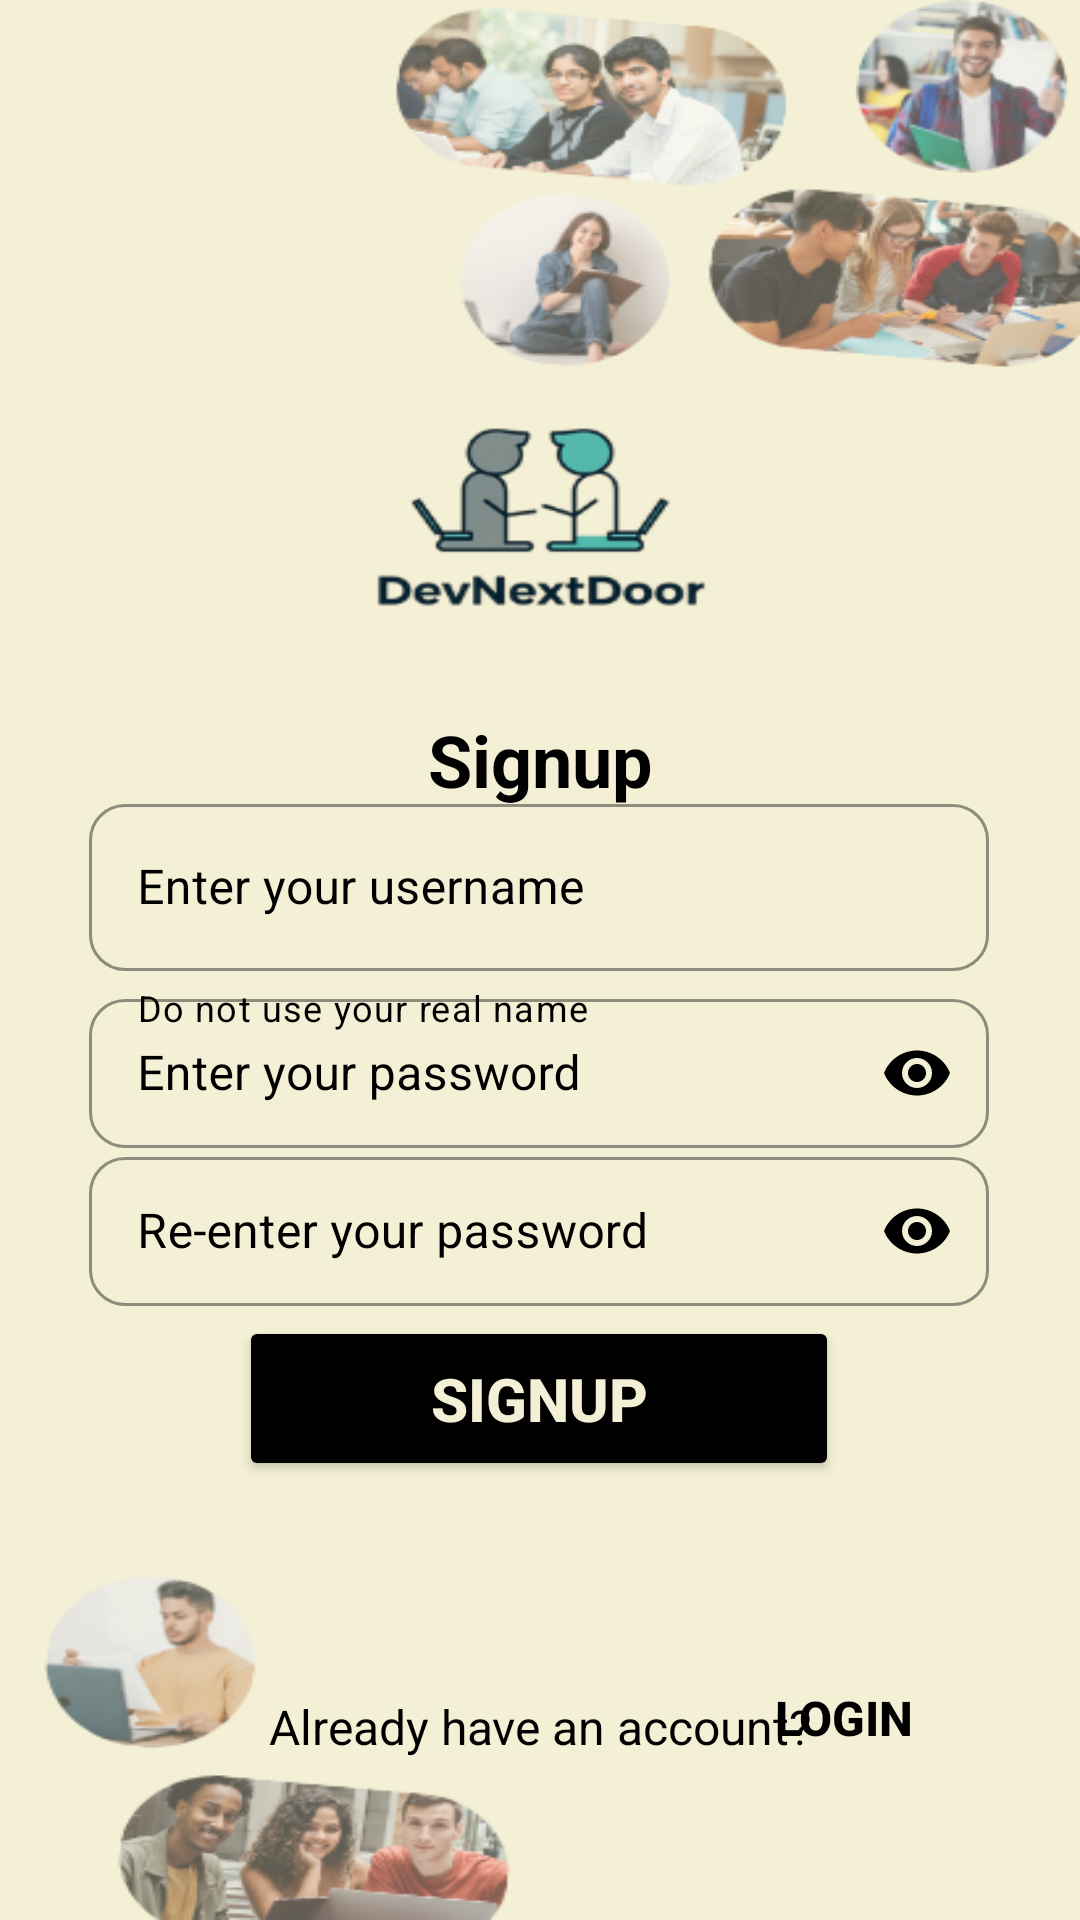

Layout XML and referenced resources for this Android screen:
<!-- AndroidManifest.xml: application theme Theme.DevNextDoor -->
<!-- res/layout/activity_signup.xml -->
<?xml version="1.0" encoding="utf-8"?>
<androidx.constraintlayout.widget.ConstraintLayout xmlns:android="http://schemas.android.com/apk/res/android"
    xmlns:app="http://schemas.android.com/apk/res-auto"
    xmlns:tools="http://schemas.android.com/tools"
    android:id="@+id/main"
    android:layout_width="match_parent"
    android:layout_height="match_parent"
    tools:context=".SignupActivity"
    android:background="@drawable/login_signup_bg">

    <TextView
        android:id="@+id/getStartedText2"
        android:layout_width="wrap_content"
        android:layout_height="wrap_content"
        android:text="Signup"
        android:textAlignment="textStart"
        android:textColor="#000000"
        android:textSize="24sp"
        android:textStyle="bold"
        app:layout_constraintBottom_toBottomOf="parent"
        app:layout_constraintEnd_toEndOf="parent"
        app:layout_constraintStart_toStartOf="parent"
        app:layout_constraintTop_toTopOf="parent"
        app:layout_constraintVertical_bias="0.39" />

    <com.google.android.material.textfield.TextInputLayout
        android:id="@+id/nameInputLayout"
        android:layout_width="300dp"
        android:layout_height="wrap_content"
        app:boxCornerRadiusBottomEnd="12dp"
        app:boxCornerRadiusBottomStart="12dp"
        app:boxCornerRadiusTopEnd="12dp"
        app:boxCornerRadiusTopStart="12dp"
        app:boxStrokeColor="@color/black"
        app:boxStrokeWidth="1dp"
        app:boxStrokeWidthFocused="2dp"
        app:boxStrokeErrorColor="@color/black"
        app:hintTextColor="@color/black"
        app:helperTextTextColor="@color/black"
        app:counterTextColor="@color/black"
        app:placeholderTextColor="@color/black"
        app:helperText="Do not use your real name"
        style="@style/LoginSignupInputStyle"
        app:layout_constraintBottom_toBottomOf="parent"
        app:layout_constraintEnd_toEndOf="parent"
        app:layout_constraintHorizontal_bias="0.495"
        app:layout_constraintStart_toStartOf="parent"
        app:layout_constraintTop_toTopOf="parent"
        app:layout_constraintVertical_bias="0.47">

        <com.google.android.material.textfield.TextInputEditText
            android:id="@+id/timesInputText"
            android:layout_width="match_parent"
            android:layout_height="wrap_content"
            android:hint="Enter your username"
            android:textColor="@color/input_text_color"
            android:textColorHint="@color/input_text_color"
            android:textCursorDrawable="@drawable/black_cursor"
            android:textColorHighlight="#40000000"
            tools:layout_editor_absoluteX="55dp"
            tools:layout_editor_absoluteY="418dp" />
    </com.google.android.material.textfield.TextInputLayout>

    <com.google.android.material.textfield.TextInputLayout
        android:id="@+id/timesInputLayout"
        android:layout_width="300dp"
        android:layout_height="55dp"
        app:boxCornerRadiusBottomEnd="12dp"
        app:boxCornerRadiusBottomStart="12dp"
        app:boxCornerRadiusTopEnd="12dp"
        app:boxCornerRadiusTopStart="12dp"
        app:boxStrokeColor="@color/black"
        app:boxStrokeWidth="1dp"
        app:boxStrokeWidthFocused="2dp"
        app:boxStrokeErrorColor="@color/black"
        app:hintTextColor="@color/black"
        app:helperTextTextColor="@color/black"
        app:counterTextColor="@color/black"
        app:placeholderTextColor="@color/black"
        app:endIconMode="password_toggle"
        app:endIconTint="@color/black"
        style="@style/LoginSignupInputStyle"
        app:layout_constraintBottom_toBottomOf="parent"
        app:layout_constraintEnd_toEndOf="parent"
        app:layout_constraintHorizontal_bias="0.495"
        app:layout_constraintStart_toStartOf="parent"
        app:layout_constraintTop_toTopOf="parent"
        app:layout_constraintVertical_bias="0.56">

        <com.google.android.material.textfield.TextInputEditText
            android:id="@+id/passwordInputText"
            android:layout_width="match_parent"
            android:layout_height="wrap_content"
            android:hint="Enter your password"
            android:inputType="textPassword"
            android:textColor="@color/input_text_color"
            android:textColorHint="@color/input_text_color"
            android:textCursorDrawable="@drawable/black_cursor"
            android:textColorHighlight="#40000000"
            tools:layout_editor_absoluteX="55dp"
            tools:layout_editor_absoluteY="418dp" />
    </com.google.android.material.textfield.TextInputLayout>

    <com.google.android.material.textfield.TextInputLayout
        android:id="@+id/passwordInputLayout"
        android:layout_width="300dp"
        android:layout_height="55dp"
        app:boxCornerRadiusBottomEnd="12dp"
        app:boxCornerRadiusBottomStart="12dp"
        app:boxCornerRadiusTopEnd="12dp"
        app:boxCornerRadiusTopStart="12dp"
        app:boxStrokeColor="@color/black"
        app:boxStrokeWidth="1dp"
        app:boxStrokeWidthFocused="2dp"
        app:boxStrokeErrorColor="@color/black"
        app:hintTextColor="@color/black"
        app:helperTextTextColor="@color/black"
        app:counterTextColor="@color/black"
        app:placeholderTextColor="@color/black"
        app:endIconMode="password_toggle"
        app:endIconTint="@color/black"
        style="@style/LoginSignupInputStyle"
        app:layout_constraintBottom_toBottomOf="parent"
        app:layout_constraintEnd_toEndOf="parent"
        app:layout_constraintHorizontal_bias="0.495"
        app:layout_constraintStart_toStartOf="parent"
        app:layout_constraintTop_toTopOf="parent"
        app:layout_constraintVertical_bias="0.65">

        <com.google.android.material.textfield.TextInputEditText
            android:id="@+id/confirmPasswordInputText"
            android:layout_width="match_parent"
            android:layout_height="wrap_content"
            android:hint="Re-enter your password"
            android:inputType="textPassword"
            android:textColor="@color/input_text_color"
            android:textColorHint="@color/input_text_color"
            android:textCursorDrawable="@drawable/black_cursor"
            android:textColorHighlight="#40000000"
            tools:layout_editor_absoluteX="55dp"
            tools:layout_editor_absoluteY="418dp" />
    </com.google.android.material.textfield.TextInputLayout>

    <Button
        android:id="@+id/signupButton"
        android:layout_width="200dp"
        android:layout_height="55dp"
        android:backgroundTint="#000000"
        android:text="Signup"
        android:textAlignment="center"
        android:textColor="#F4F0D5"
        android:textSize="20sp"
        android:textStyle="bold"
        app:cornerRadius="12sp"
        app:layout_constraintBottom_toBottomOf="parent"
        app:layout_constraintEnd_toEndOf="parent"
        app:layout_constraintHorizontal_bias="0.497"
        app:layout_constraintStart_toStartOf="parent"
        app:layout_constraintTop_toTopOf="parent"
        app:layout_constraintVertical_bias="0.75" />

    <TextView
        android:id="@+id/loginText"
        android:layout_width="wrap_content"
        android:layout_height="wrap_content"
        android:text="Already have an account?"
        android:textAlignment="textStart"
        android:textColor="#000000"
        android:textSize="16sp"
        app:layout_constraintBottom_toBottomOf="parent"
        app:layout_constraintEnd_toEndOf="parent"
        app:layout_constraintStart_toStartOf="parent"
        app:layout_constraintTop_toTopOf="parent"
        app:layout_constraintVertical_bias="0.913" />

    <Button
        android:id="@+id/loginButton"
        android:layout_width="wrap_content"
        android:layout_height="wrap_content"
        android:background="@android:color/transparent"
        android:elevation="0dp"
        android:text="Login"
        android:textColor="#000000"
        android:textSize="16sp"
        android:textStyle="bold"
        app:layout_constraintBottom_toBottomOf="parent"
        app:layout_constraintEnd_toEndOf="parent"
        app:layout_constraintHorizontal_bias="0.872"
        app:layout_constraintStart_toStartOf="parent"
        app:layout_constraintTop_toTopOf="parent"
        app:layout_constraintVertical_bias="0.927" />
</androidx.constraintlayout.widget.ConstraintLayout>
<!-- resources referenced by this layout -->
<resources>
  <color name="black">#FF000000</color>
  <color name="input_text_color">#000000</color>
  <!-- drawable login_signup_bg: png bitmap (drawable, 121088 bytes) -->
  <style name="LoginSignupInputStyle" parent="Widget.MaterialComponents.TextInputLayout.OutlinedBox">
          <item name="boxStrokeColor">@color/black</item>
          <item name="boxStrokeWidth">1dp</item>
          <item name="boxStrokeWidthFocused">2dp</item>
          <item name="boxStrokeErrorColor">@color/black</item>
          <item name="hintTextColor">@color/black</item>
          <item name="helperTextTextColor">@color/black</item>
          <item name="counterTextColor">@color/black</item>
          <item name="placeholderTextColor">@color/black</item>
          <item name="endIconTint">@color/black</item>
          <item name="android:textColorHint">@color/black</item>
      </style>
  <style name="Theme.DevNextDoor" parent="Base.Theme.DevNextDoor" />
  <style name="Base.Theme.DevNextDoor" parent="Theme.Material3.DayNight.NoActionBar">
          
          
          <item name="editTextColor">@color/input_text_color</item>
      </style>
</resources>
